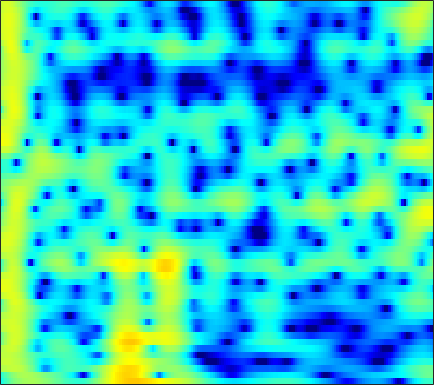

Values plotted in this chart, from the file beside it:
-5.7349, -4.7001, -3.4589, -2.3786, -1.6694, -0.83891, -0.14408, 0.29677, 0.7879, 1.1753, 1.4691, 1.6292, 1.7732, 1.8392, 1.8401, 1.7796, 1.6557, 1.5238, 1.2954, 1.0131, 0.67947, 0.40704, 0.031439, -0.35305
-4.519, -3.62, -2.459, -1.402, -0.698, 0.1117, 0.7733, 1.174, 1.587, 1.87, 2.028, 2.074, 2.044, 1.923, 1.779, 1.527, 1.222, 0.9662, 0.6039, 0.2315, -0.1374, -0.4066, -0.7536, -1.088
2.244, 2.478, 2.76, 2.994, 3.132, 3.249, 3.28, 3.237, 3.08, 2.798, 2.376, 1.959, 1.253, 0.3603, -0.4515, -1.751, -3.343, -4.765, -6.99, -9.481, -11.5, -11.79, -10.47, -8.558
3.121, 3.251, 3.367, 3.413, 3.397, 3.304, 3.123, 2.926, 2.575, 2.12, 1.554, 1.053, 0.2799, -0.6168, -1.369, -2.475, -3.675, -4.606, -5.805, -6.797, -7.374, -7.445, -7.111, -6.461
2.797, 2.971, 3.133, 3.205, 3.194, 3.086, 2.864, 2.62, 2.192, 1.65, 1.002, 0.4557, -0.3327, -1.159, -1.778, -2.559, -3.244, -3.66, -4.066, -4.292, -4.337, -4.271, -4.09, -3.841
2.248, 2.698, 3.202, 3.566, 3.734, 3.799, 3.664, 3.421, 2.901, 2.143, 1.129, 0.1849, -1.349, -3.23, -4.879, -7.322, -9.545, -10.31, -9.61, -7.955, -6.324, -5.277, -4.141, -3.267
-1.108, 0.3483, 1.866, 2.963, 3.541, 4.013, 4.17, 4.09, 3.726, 3.068, 2.105, 1.18, -0.3381, -2.18, -3.743, -5.919, -7.686, -8.247, -7.813, -6.669, -5.467, -4.67, -3.79, -3.109
-1.02, 0.3011, 1.741, 2.822, 3.407, 3.909, 4.118, 4.099, 3.847, 3.352, 2.633, 1.966, 0.9281, -0.2335, -1.151, -2.381, -3.545, -4.324, -5.204, -5.81, -6.128, -6.189, -6.075, -5.819
2.28, 2.767, 3.343, 3.806, 4.057, 4.245, 4.249, 4.125, 3.784, 3.245, 2.504, 1.813, 0.7035, -0.6408, -1.815, -3.637, -5.817, -7.763, -10.94, -14.84, -18.06, -17.46, -14.6, -12.25
3.132, 3.396, 3.704, 3.936, 4.047, 4.099, 4.018, 3.86, 3.508, 2.989, 2.289, 1.64, 0.6003, -0.6461, -1.724, -3.366, -5.258, -6.833, -9.078, -11.16, -12.46, -12.73, -12.4, -11.84
2.129, 2.452, 2.89, 3.276, 3.504, 3.7, 3.752, 3.689, 3.459, 3.066, 2.505, 1.983, 1.169, 0.2304, -0.5423, -1.648, -2.791, -3.647, -4.759, -5.767, -6.642, -7.219, -7.909, -8.565
-1.383, -0.1853, 1.247, 2.382, 3.029, 3.622, 3.932, 3.997, 3.878, 3.54, 3.01, 2.502, 1.698, 0.7787, 0.04061, -0.9709, -1.971, -2.676, -3.551, -4.338, -5.019, -5.455, -5.986, -6.512
-2.815, -0.6077, 1.513, 2.953, 3.699, 4.326, 4.598, 4.591, 4.325, 3.787, 3.005, 2.254, 1.052, -0.3472, -1.495, -3.081, -4.629, -5.623, -6.567, -7.022, -7.091, -6.985, -6.793, -6.636
3.171, 3.55, 4.063, 4.472, 4.665, 4.737, 4.58, 4.295, 3.689, 2.803, 1.617, 0.509, -1.283, -3.507, -5.542, -8.941, -13.65, -18.69, -24.03, -18.08, -14.1, -12.25, -10.55, -9.354
4.956, 4.978, 4.981, 4.923, 4.806, 4.527, 4.078, 3.613, 2.805, 1.754, 0.437, -0.7219, -2.536, -4.69, -6.537, -9.222, -12.05, -13.93, -15.56, -15.98, -15.48, -14.69, -13.35, -11.92
4.909, 4.929, 4.912, 4.816, 4.677, 4.375, 3.907, 3.443, 2.651, 1.664, 0.4777, -0.5509, -2.101, -3.822, -5.241, -7.303, -9.633, -11.62, -14.69, -19, -25.85, -25.25, -18.26, -13.9
3.223, 3.48, 3.84, 4.113, 4.217, 4.173, 3.894, 3.524, 2.815, 1.891, 0.7685, -0.1747, -1.486, -2.824, -3.835, -5.156, -6.473, -7.524, -8.896, -10.09, -10.76, -10.57, -9.39, -7.762
-2.742, -0.8903, 1.208, 2.672, 3.365, 3.808, 3.772, 3.442, 2.624, 1.391, -0.2144, -1.601, -3.542, -5.196, -5.881, -5.976, -5.462, -5.029, -4.465, -3.876, -3.297, -2.842, -2.143, -1.419
-3.489, -1.415, 0.8195, 2.333, 3.038, 3.466, 3.356, 2.933, 1.919, 0.3105, -1.986, -4.37, -9.009, -17.43, -20.69, -11.78, -7.634, -5.639, -3.771, -2.456, -1.416, -0.755, -0.02143, 0.5749
2.066, 2.376, 2.832, 3.177, 3.305, 3.258, 2.909, 2.448, 1.563, 0.3629, -1.096, -2.292, -3.845, -5.111, -5.644, -5.726, -5.356, -4.903, -4.155, -3.39, -2.643, -2.105, -1.468, -0.9318
3.742, 3.867, 3.987, 4.003, 3.922, 3.675, 3.243, 2.788, 2.002, 1.029, -0.1113, -1.046, -2.379, -3.722, -4.673, -5.838, -6.621, -6.93, -6.894, -6.334, -5.527, -4.889, -4.094, -3.411
4.125, 4.346, 4.529, 4.586, 4.535, 4.314, 3.918, 3.489, 2.738, 1.779, 0.5818, -0.4968, -2.19, -4.281, -6.212, -9.542, -14.08, -18.02, -16.9, -12.47, -9.437, -7.921, -6.53, -5.666
3.26, 3.717, 4.177, 4.462, 4.556, 4.507, 4.254, 3.933, 3.314, 2.474, 1.407, 0.4484, -1.055, -2.865, -4.406, -6.735, -9.029, -10.23, -10.47, -9.384, -8.144, -7.379, -6.737, -6.592
1.479, 2.256, 3.091, 3.682, 3.961, 4.142, 4.094, 3.914, 3.487, 2.849, 2.032, 1.319, 0.2375, -0.8847, -1.745, -2.829, -3.769, -4.288, -4.751, -4.976, -5.081, -5.164, -5.391, -5.861
-0.02957, 1.004, 2.123, 2.965, 3.419, 3.793, 3.909, 3.818, 3.489, 2.921, 2.14, 1.432, 0.3929, -0.6798, -1.465, -2.322, -3, -3.326, -3.549, -3.656, -3.675, -3.72, -3.86, -4.106
-0.8067, 0.318, 1.641, 2.704, 3.338, 3.909, 4.156, 4.126, 3.785, 3.102, 2.048, 1.017, -0.6633, -2.695, -4.273, -5.997, -6.623, -6.337, -5.407, -4.428, -3.643, -3.185, -2.767, -2.538
-2.988, -1.411, 0.548, 2.178, 3.129, 4.037, 4.527, 4.627, 4.374, 3.671, 2.478, 1.215, -1.118, -4.455, -8.126, -16.14, -17.32, -11.66, -7.789, -5.605, -4.252, -3.531, -2.789, -2.261
-7.901, -4.278, -1.016, 1.275, 2.52, 3.696, 4.402, 4.645, 4.621, 4.195, 3.391, 2.533, 1.111, -0.5885, -1.91, -3.525, -4.615, -5.139, -5.552, -5.905, -6.127, -6.111, -5.683, -4.855
-2.859, -1.58, 0.08643, 1.533, 2.42, 3.338, 3.944, 4.199, 4.307, 4.14, 3.714, 3.239, 2.422, 1.407, 0.5569, -0.7869, -2.264, -3.619, -5.802, -8.941, -13.97, -19.63, -16.56, -10.79
-0.3363, 0.1588, 0.8788, 1.575, 2.055, 2.604, 3.014, 3.227, 3.372, 3.367, 3.199, 2.973, 2.508, 1.894, 1.313, 0.3588, -0.8139, -1.859, -3.499, -5.373, -7.227, -8.146, -8.182, -7.161
-0.7477, -0.4093, 0.03261, 0.444, 0.7285, 1.06, 1.356, 1.556, 1.775, 1.943, 2.051, 2.073, 2.024, 1.853, 1.642, 1.276, 0.7624, 0.3295, -0.3319, -0.9848, -1.569, -1.905, -2.207, -2.359
-2.732, -2.361, -1.994, -1.76, -1.658, -1.569, -1.45, -1.296, -0.951, -0.4803, 0.06344, 0.466, 0.9634, 1.342, 1.548, 1.707, 1.748, 1.703, 1.574, 1.376, 1.148, 0.9619, 0.7121, 0.4385
-4.947, -4.41, -4.131, -4.348, -4.814, -5.744, -6.722, -7.079, -6.454, -4.885, -3.126, -1.923, -0.5738, 0.4769, 1.112, 1.72, 2.165, 2.373, 2.547, 2.588, 2.53, 2.428, 2.234, 1.979
-4.748, -4.145, -4.015, -4.694, -5.803, -8.46, -13.52, -21.06, -15.51, -8.803, -5.12, -3.221, -1.377, 0.00809, 0.8131, 1.663, 2.283, 2.621, 2.909, 3.029, 3.003, 2.899, 2.663, 2.359
-1.052, -0.6414, -0.5127, -0.839, -1.365, -2.32, -3.272, -3.765, -3.849, -3.348, -2.578, -1.954, -1.093, -0.2098, 0.3972, 1.229, 1.884, 2.28, 2.584, 2.667, 2.51, 2.253, 1.753, 1.133
3.331, 3.564, 3.638, 3.441, 3.112, 2.495, 1.677, 0.9863, -0.07179, -1.267, -2.559, -3.45, -4.059, -3.559, -2.547, -1.131, 0.1159, 0.7565, 1.252, 1.279, 0.8445, 0.2106, -1.034, -2.714
5.44, 5.553, 5.506, 5.221, 4.858, 4.138, 3.119, 2.134, 0.4063, -1.966, -5.477, -9.595, -21.65, -13.45, -8.32, -4.663, -2.613, -1.723, -1.139, -1.186, -1.82, -2.715, -4.592, -7.539
5.29, 5.341, 5.258, 4.989, 4.66, 4.025, 3.161, 2.33, 1.022, -0.5363, -2.218, -3.4, -4.535, -4.866, -4.633, -4.095, -3.609, -3.342, -3.271, -3.474, -3.99, -4.591, -5.671, -7.032
4.58, 4.663, 4.688, 4.587, 4.397, 3.998, 3.415, 2.857, 1.976, 0.9625, -0.1136, -0.9182, -1.925, -2.794, -3.332, -3.94, -4.386, -4.649, -4.914, -5.135, -5.376, -5.608, -5.99, -6.446
3.483, 3.778, 4.151, 4.412, 4.489, 4.414, 4.11, 3.739, 3.027, 2.112, 0.9921, 0.02645, -1.402, -2.961, -4.167, -5.761, -7.043, -7.667, -7.847, -7.532, -7.05, -6.705, -6.397, -6.275
0.5228, 1.704, 3.105, 4.157, 4.692, 5.06, 5.056, 4.825, 4.203, 3.246, 1.943, 0.7262, -1.24, -3.753, -6.076, -10.15, -16.06, -20.6, -16.12, -11.76, -9.109, -7.798, -6.656, -6.008
-3.972, -0.7186, 2.07, 3.829, 4.679, 5.313, 5.468, 5.288, 4.712, 3.73, 2.365, 1.088, -0.9531, -3.368, -5.471, -8.383, -11.06, -12.26, -11.92, -10.41, -8.82, -7.799, -6.754, -6.114
0.7674, 1.833, 3.173, 4.216, 4.765, 5.162, 5.175, 4.936, 4.288, 3.265, 1.859, 0.5602, -1.512, -3.883, -5.824, -8.361, -10.4, -11.26, -11.27, -10.42, -9.314, -8.53, -7.713, -7.229
3.008, 3.526, 4.162, 4.664, 4.91, 5.027, 4.865, 4.555, 3.845, 2.799, 1.38, 0.04726, -2.148, -4.939, -7.598, -12.39, -21.15, -33.28, -18.02, -13.3, -10.8, -9.666, -8.764, -8.389
2.991, 3.516, 4.094, 4.507, 4.688, 4.744, 4.569, 4.274, 3.654, 2.757, 1.575, 0.4881, -1.23, -3.25, -4.93, -7.278, -9.287, -10.16, -10.27, -9.69, -9.054, -8.713, -8.52, -8.663
2.022, 2.702, 3.419, 3.923, 4.165, 4.3, 4.224, 4.022, 3.576, 2.922, 2.069, 1.312, 0.1748, -1.084, -2.038, -3.298, -4.428, -5.131, -5.883, -6.452, -6.923, -7.257, -7.753, -8.368
1.163, 1.947, 2.776, 3.378, 3.69, 3.921, 3.949, 3.844, 3.539, 3.063, 2.43, 1.868, 1.02, 0.08315, -0.6645, -1.678, -2.692, -3.436, -4.399, -5.313, -6.168, -6.779, -7.558, -8.303
0.9002, 1.664, 2.516, 3.166, 3.512, 3.796, 3.876, 3.811, 3.561, 3.148, 2.595, 2.098, 1.336, 0.4917, -0.2107, -1.21, -2.291, -3.165, -4.389, -5.66, -6.916, -7.798, -8.784, -9.46
0.8361, 1.635, 2.576, 3.311, 3.698, 4.005, 4.064, 3.954, 3.629, 3.132, 2.506, 1.978, 1.211, 0.3991, -0.2673, -1.239, -2.37, -3.373, -4.95, -6.897, -9.291, -11.32, -13.78, -14.44
0.09143, 1.377, 2.784, 3.793, 4.287, 4.582, 4.497, 4.195, 3.529, 2.619, 1.588, 0.8341, -0.00915, -0.6648, -1.047, -1.585, -2.31, -3.066, -4.436, -6.402, -9.21, -12.12, -17.26, -18.47
-0.7854, 1.413, 3.416, 4.643, 5.149, 5.309, 4.909, 4.239, 2.809, 0.7158, -2.035, -4.29, -6.077, -5.324, -4.146, -2.96, -2.407, -2.374, -2.796, -3.615, -4.705, -5.554, -6.47, -6.841
1.787, 3.026, 4.305, 5.095, 5.352, 5.264, 4.64, 3.792, 2.075, -0.4505, -4.081, -7.645, -10.88, -8.196, -5.967, -3.987, -2.957, -2.624, -2.628, -2.995, -3.607, -4.184, -5.016, -5.793
3.421, 3.986, 4.572, 4.906, 4.955, 4.73, 4.157, 3.5, 2.336, 0.9182, -0.5998, -1.65, -2.713, -3.295, -3.446, -3.518, -3.583, -3.711, -4.007, -4.54, -5.343, -6.173, -7.669, -9.738
3.846, 4.261, 4.656, 4.839, 4.827, 4.582, 4.084, 3.551, 2.649, 1.559, 0.3485, -0.5921, -1.849, -3.016, -3.777, -4.649, -5.29, -5.63, -5.972, -6.34, -6.921, -7.562, -8.834, -10.78
3.848, 4.325, 4.766, 4.968, 4.957, 4.729, 4.248, 3.72, 2.806, 1.638, 0.2095, -1.037, -2.949, -5.126, -6.913, -9.082, -10.21, -10.05, -9.17, -8.226, -7.607, -7.397, -7.417, -7.706
3.456, 4.081, 4.643, 4.913, 4.926, 4.716, 4.241, 3.713, 2.773, 1.553, 0.01198, -1.407, -3.75, -6.847, -10.06, -16.86, -24.68, -16.95, -11.7, -8.949, -7.294, -6.496, -5.811, -5.396
2.983, 3.666, 4.249, 4.502, 4.497, 4.247, 3.75, 3.233, 2.351, 1.276, 0.01262, -1.064, -2.65, -4.386, -5.708, -7.178, -7.942, -7.9, -7.304, -6.478, -5.697, -5.192, -4.645, -4.229
3.446, 3.926, 4.268, 4.289, 4.119, 3.661, 2.986, 2.367, 1.456, 0.4937, -0.4657, -1.153, -2.018, -2.829, -3.369, -3.972, -4.413, -4.624, -4.776, -4.791, -4.709, -4.592, -4.373, -4.108
